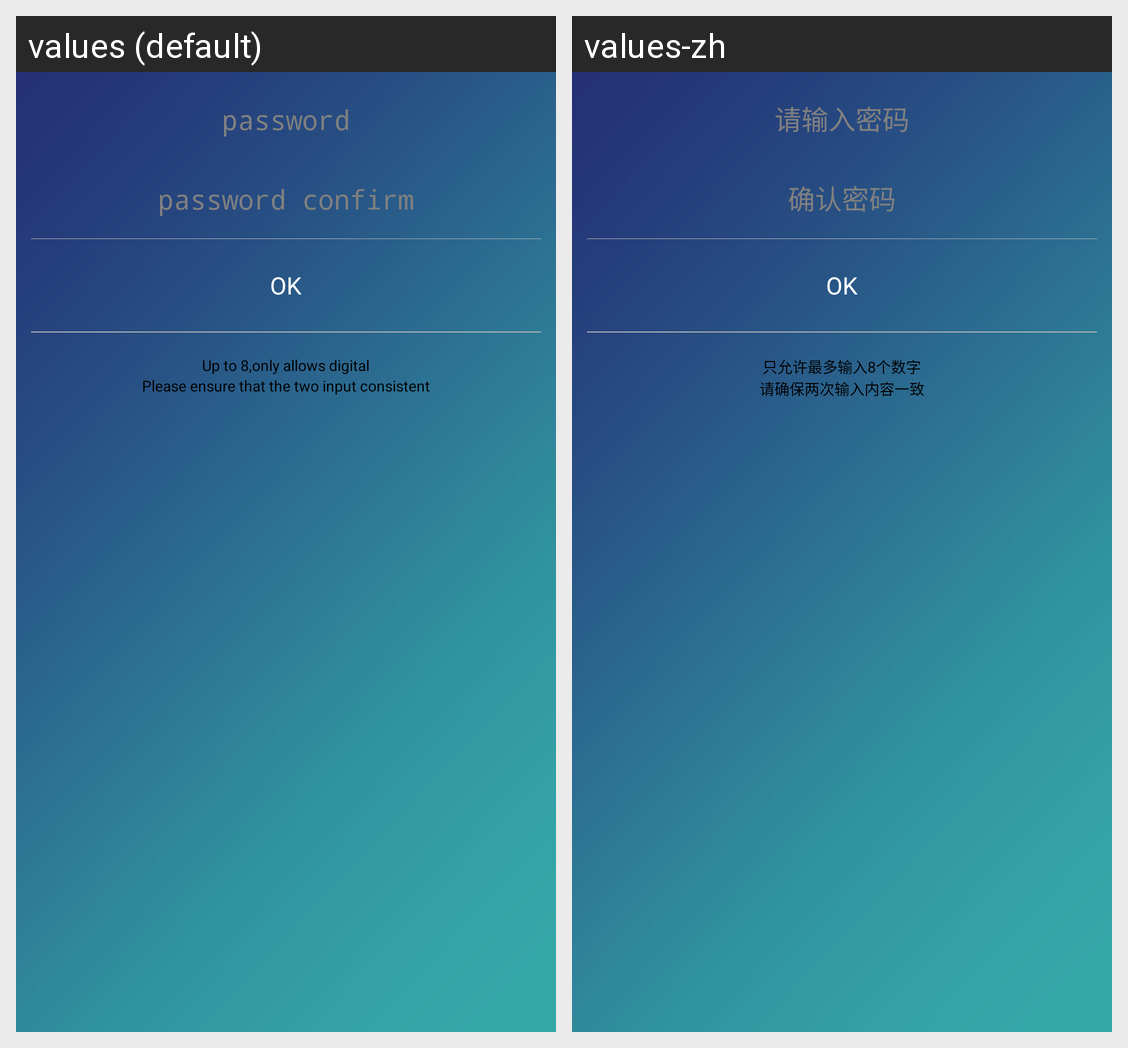

Translations of the strings shown on this Android screen, per locale in the grid:
Android screen res/layout/activity_password_set.xml rendered under 2 locales, left to right: values (default), values-zh. Device: Nexus 5 (rendered at 1080×1920; each locale shown at half size, 540×960, under a caption strip naming it); theme android:Theme.NoTitleBar.
Strings drawn on this screen, with the default value and each locale's value (text and hints the layout hard-codes, and strings that could not be matched under every locale, appear in the picture but are not listed):

password_hint1
  values: password
  values-zh: 请输入密码

password_hint2
  values: password confirm
  values-zh: 确认密码

password_inform1
  values: Up to 8,only allows digital
  values-zh: 只允许最多输入8个数字

password_inform2
  values: Please ensure that the two input consistent
  values-zh: 请确保两次输入内容一致
